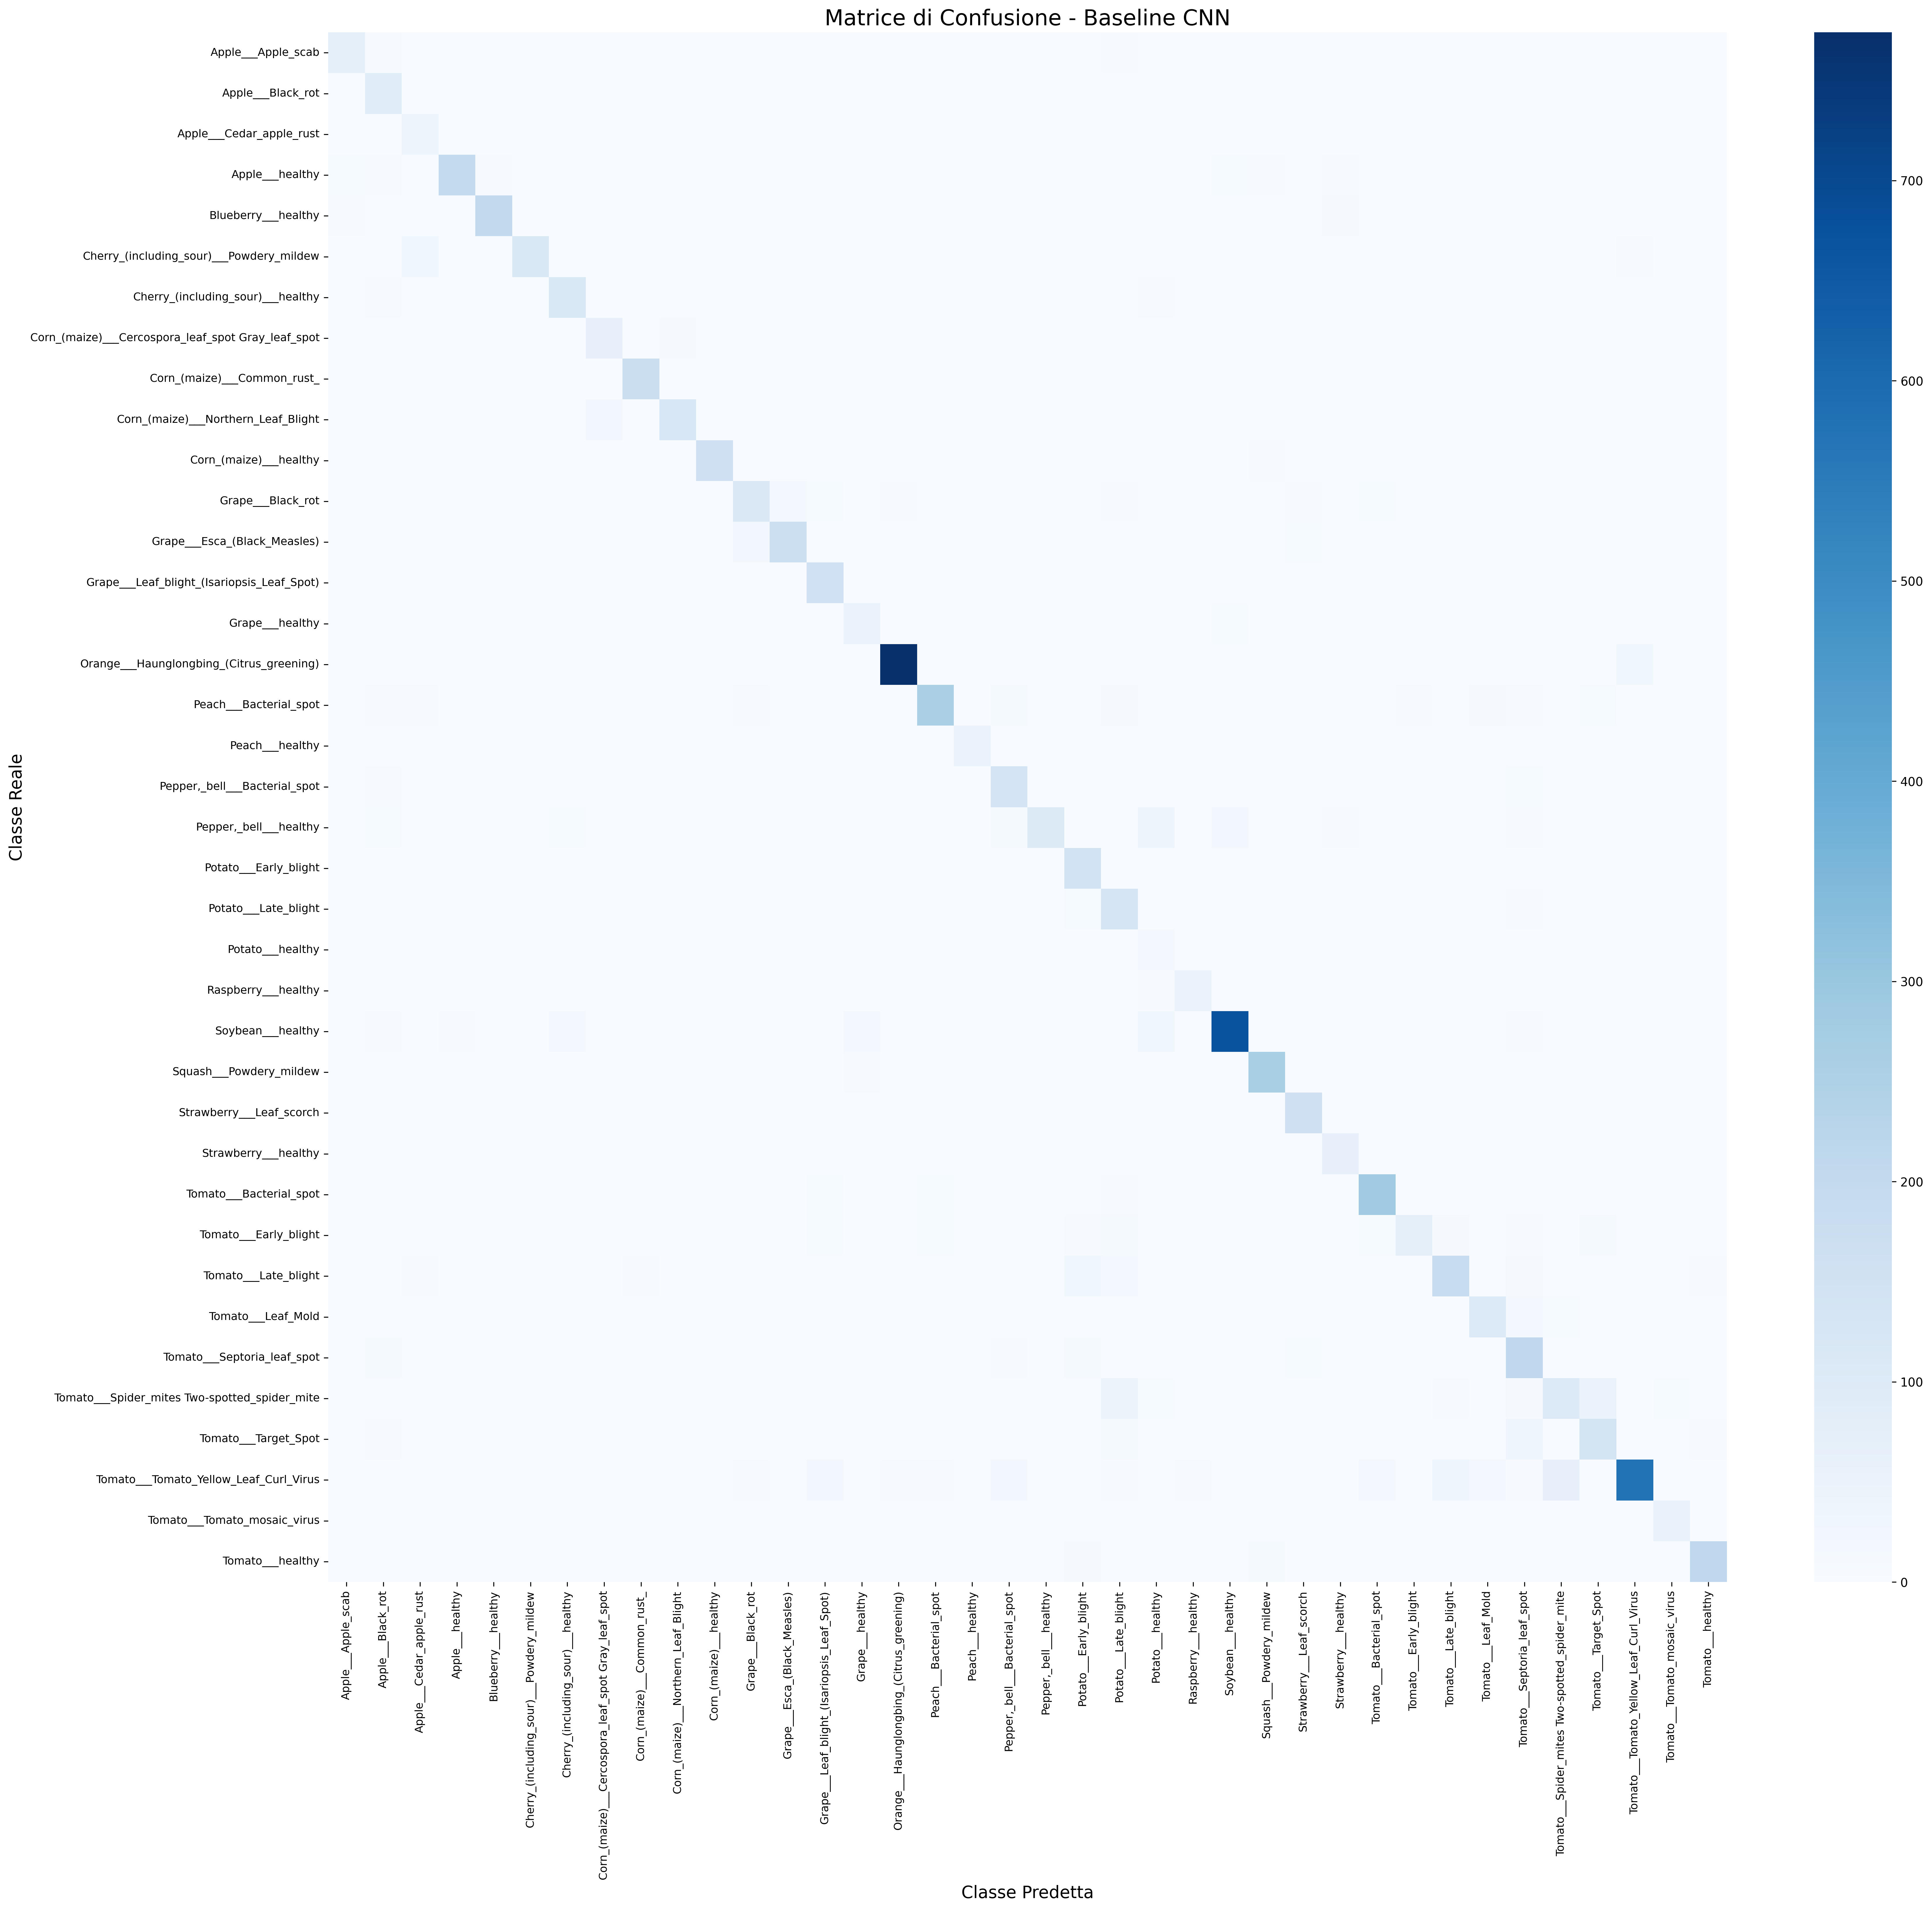

Values plotted in this chart, from the file beside it:
, Apple___Apple_scab, Apple___Black_rot, Apple___Cedar_apple_rust, Apple___healthy, Blueberry___healthy, Cherry_(including_sour)___Powdery_mildew, Cherry_(including_sour)___healthy, Corn_(maize)___Cercospora_leaf_spot Gray…, Corn_(maize)___Common_rust_, Corn_(maize)___Northern_Leaf_Blight, Corn_(maize)___healthy, Grape___Black_rot, Grape___Esca_(Black_Measles), Grape___Leaf_blight_(Isariopsis_Leaf_Spo…, Grape___healthy, Orange___Haunglongbing_(Citrus_greening), Peach___Bacterial_spot, Peach___healthy, Pepper,_bell___Bacterial_spot, Pepper,_bell___healthy, Potato___Early_blight, Potato___Late_blight, Potato___healthy
Apple___Apple_scab, 72, 5, 1, 2, 0, 0, 0, 0, 0, 0, 0, 0, 0, 0, 0, 0, 1, 0, 0, 0, 0, 4, 0
Apple___Black_rot, 0, 88, 0, 0, 1, 0, 1, 0, 0, 0, 0, 0, 0, 0, 0, 0, 0, 0, 3, 0, 0, 0, 0
Apple___Cedar_apple_rust, 0, 0, 40, 0, 0, 0, 0, 0, 0, 0, 0, 0, 0, 0, 0, 0, 0, 0, 0, 0, 0, 0, 0
Apple___healthy, 7, 6, 0, 198, 5, 2, 0, 0, 0, 0, 0, 0, 0, 0, 0, 0, 1, 3, 0, 0, 0, 0, 0
Blueberry___healthy, 5, 1, 0, 0, 205, 0, 0, 0, 1, 0, 0, 0, 0, 0, 0, 0, 1, 0, 0, 0, 0, 0, 0
Cherry_(including_sour)___Powdery_mildew, 0, 0, 28, 0, 0, 115, 0, 0, 0, 0, 0, 2, 0, 3, 0, 0, 0, 0, 0, 0, 1, 1, 0
Cherry_(including_sour)___healthy, 0, 4, 0, 0, 0, 0, 116, 0, 0, 0, 0, 0, 0, 0, 0, 0, 0, 0, 1, 0, 0, 0, 4
Corn_(maize)___Cercospora_leaf_spot Gray…, 0, 0, 0, 0, 0, 0, 0, 65, 2, 10, 0, 0, 0, 0, 0, 0, 0, 0, 0, 0, 0, 0, 0
Corn_(maize)___Common_rust_, 0, 0, 0, 0, 0, 0, 0, 0, 177, 2, 0, 0, 0, 0, 0, 0, 0, 0, 0, 0, 0, 0, 0
Corn_(maize)___Northern_Leaf_Blight, 0, 1, 1, 0, 0, 0, 0, 22, 1, 121, 0, 0, 0, 0, 0, 0, 0, 0, 0, 0, 0, 0, 0
Corn_(maize)___healthy, 0, 0, 0, 0, 1, 1, 0, 0, 0, 0, 162, 0, 0, 0, 1, 1, 0, 0, 0, 2, 0, 0, 0
Grape___Black_rot, 0, 3, 0, 0, 0, 0, 0, 0, 0, 2, 0, 113, 17, 9, 0, 5, 2, 0, 2, 0, 0, 4, 0
Grape___Esca_(Black_Measles), 0, 0, 0, 0, 0, 0, 0, 0, 0, 0, 0, 25, 170, 2, 0, 0, 0, 0, 2, 0, 0, 0, 0
Grape___Leaf_blight_(Isariopsis_Leaf_Spo…, 0, 0, 0, 0, 0, 0, 0, 0, 0, 0, 0, 0, 0, 160, 0, 0, 0, 0, 0, 0, 2, 0, 0
Grape___healthy, 0, 2, 0, 0, 0, 0, 2, 0, 0, 0, 0, 0, 0, 0, 52, 0, 0, 0, 0, 0, 0, 0, 0
Orange___Haunglongbing_(Citrus_greening), 1, 2, 2, 0, 0, 3, 0, 0, 0, 0, 0, 0, 0, 2, 0, 774, 2, 0, 3, 0, 0, 1, 0
Peach___Bacterial_spot, 3, 5, 4, 1, 0, 1, 0, 0, 0, 0, 0, 6, 0, 3, 0, 0, 260, 0, 15, 0, 1, 11, 0
Peach___healthy, 0, 1, 0, 0, 0, 0, 0, 0, 0, 0, 0, 0, 0, 0, 0, 0, 0, 53, 0, 0, 0, 0, 0
Pepper,_bell___Bacterial_spot, 0, 4, 0, 0, 0, 0, 0, 0, 0, 0, 0, 0, 0, 0, 0, 0, 0, 0, 138, 0, 0, 1, 0
Pepper,_bell___healthy, 0, 7, 0, 0, 0, 2, 9, 0, 0, 0, 0, 0, 0, 0, 2, 0, 0, 0, 14, 105, 0, 2, 40
Potato___Early_blight, 0, 0, 0, 0, 0, 0, 0, 0, 0, 0, 0, 0, 0, 2, 0, 0, 0, 0, 0, 0, 148, 0, 0
Potato___Late_blight, 1, 0, 0, 0, 0, 0, 0, 0, 0, 0, 0, 0, 0, 2, 0, 0, 0, 0, 0, 0, 8, 131, 0
Potato___healthy, 0, 0, 0, 0, 0, 0, 0, 0, 0, 0, 0, 0, 0, 0, 0, 0, 0, 0, 0, 0, 0, 1, 21
Raspberry___healthy, 0, 0, 0, 0, 0, 0, 0, 0, 0, 0, 0, 0, 0, 0, 0, 0, 0, 0, 0, 0, 0, 0, 5
Soybean___healthy, 0, 6, 0, 4, 1, 0, 19, 0, 0, 0, 0, 0, 0, 0, 17, 0, 0, 1, 0, 2, 0, 1, 32
Squash___Powdery_mildew, 0, 0, 0, 0, 0, 0, 0, 0, 0, 0, 0, 0, 0, 1, 6, 0, 0, 0, 0, 0, 1, 0, 0
Strawberry___Leaf_scorch, 0, 0, 0, 0, 0, 0, 0, 0, 0, 0, 0, 0, 0, 1, 0, 0, 0, 0, 0, 0, 3, 0, 0
Strawberry___healthy, 0, 0, 0, 0, 0, 0, 0, 0, 0, 0, 0, 0, 0, 0, 0, 0, 0, 0, 0, 0, 0, 0, 1
Tomato___Bacterial_spot, 0, 0, 2, 0, 0, 1, 0, 3, 0, 1, 0, 2, 0, 8, 0, 0, 8, 0, 0, 0, 1, 4, 0
Tomato___Early_blight, 0, 1, 0, 0, 0, 0, 0, 0, 0, 0, 0, 2, 0, 9, 0, 0, 7, 1, 2, 0, 5, 13, 1
Tomato___Late_blight, 0, 0, 4, 2, 0, 1, 0, 0, 5, 0, 0, 2, 0, 0, 0, 2, 2, 2, 2, 0, 33, 19, 1
Tomato___Leaf_Mold, 3, 0, 0, 0, 0, 0, 0, 0, 0, 0, 0, 0, 0, 0, 0, 0, 0, 0, 3, 0, 1, 0, 0
Tomato___Septoria_leaf_spot, 0, 14, 0, 0, 0, 0, 0, 0, 0, 0, 0, 1, 0, 0, 0, 0, 2, 0, 4, 0, 13, 2, 3
Tomato___Spider_mites Two-spotted_spider…, 0, 1, 0, 0, 0, 0, 0, 0, 0, 0, 0, 0, 0, 0, 0, 1, 0, 1, 0, 1, 2, 48, 8
Tomato___Target_Spot, 0, 6, 0, 2, 0, 0, 0, 0, 0, 0, 0, 0, 0, 0, 0, 0, 1, 0, 1, 0, 1, 14, 2
Tomato___Tomato_Yellow_Leaf_Curl_Virus, 0, 1, 2, 1, 0, 3, 0, 0, 0, 0, 0, 5, 0, 27, 0, 4, 4, 0, 23, 0, 0, 5, 1
Tomato___Tomato_mosaic_virus, 0, 0, 0, 0, 0, 0, 0, 0, 0, 0, 0, 0, 0, 0, 0, 0, 0, 0, 0, 0, 0, 0, 0
Tomato___healthy, 0, 0, 0, 1, 0, 0, 0, 0, 0, 0, 0, 0, 0, 0, 0, 1, 0, 0, 0, 0, 10, 0, 0
